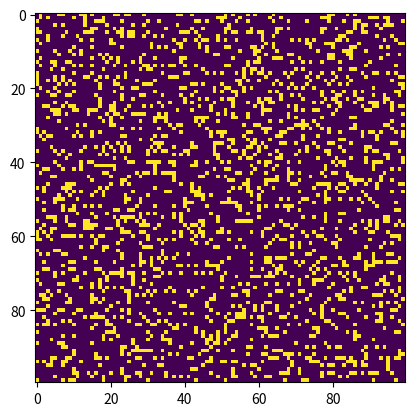

Write Python code to recreate this figure.
import argparse
import numpy as np
import matplotlib.pyplot as plt
import matplotlib.animation as animation

# setting up the values for the grid
ON = 255
OFF = 0
vals = [ON, OFF]


def randomGrid(N):
    """returns a grid of NxN random values"""
    return np.random.choice(vals, N * N, p=[0.2, 0.8]).reshape(N, N)


def addGlider(i, j, grid):
    """adds a glider with top left cell at (i, j)"""
    glider = np.array([[0, 0, 255],
                       [255, 0, 255],
                       [0, 255, 255]])
    grid[i:i + 3, j:j + 3] = glider


def addGosperGliderGun(i, j, grid):
    """adds a Gosper Glider Gun with top left
       cell at (i, j)"""
    gun = np.zeros(11 * 38).reshape(11, 38)

    gun[5][1] = gun[5][2] = 255
    gun[6][1] = gun[6][2] = 255

    gun[3][13] = gun[3][14] = 255
    gun[4][12] = gun[4][16] = 255
    gun[5][11] = gun[5][17] = 255
    gun[6][11] = gun[6][15] = gun[6][17] = gun[6][18] = 255
    gun[7][11] = gun[7][17] = 255
    gun[8][12] = gun[8][16] = 255
    gun[9][13] = gun[9][14] = 255

    gun[1][25] = 255
    gun[2][23] = gun[2][25] = 255
    gun[3][21] = gun[3][22] = 255
    gun[4][21] = gun[4][22] = 255
    gun[5][21] = gun[5][22] = 255
    gun[6][23] = gun[6][25] = 255
    gun[7][25] = 255

    gun[3][35] = gun[3][36] = 255
    gun[4][35] = gun[4][36] = 255

    grid[i:i + 11, j:j + 38] = gun


def update(frameNum, img, grid, N):
    # copy grid since we require 8 neighbors
    # for calculation and we go line by line
    newGrid = grid.copy()
    for i in range(N):
        for j in range(N):

            # compute 8-neghbor sum
            # using toroidal boundary conditions - x and y wrap around
            # so that the simulaton takes place on a toroidal surface.
            total = int((grid[i, (j - 1) % N] + grid[i, (j + 1) % N] +
                         grid[(i - 1) % N, j] + grid[(i + 1) % N, j] +
                         grid[(i - 1) % N, (j - 1) % N] + grid[(i - 1) % N, (j + 1) % N] +
                         grid[(i + 1) % N, (j - 1) % N] + grid[(i + 1) % N, (j + 1) % N]) / 255)

            # apply Conway's rules
            if grid[i, j] == ON:
                if (total < 2) or (total > 3):
                    newGrid[i, j] = OFF
            else:
                if total == 3:
                    newGrid[i, j] = ON

    # update data
    img.set_data(newGrid)
    grid[:] = newGrid[:]
    return img,


# main() function
def main():
    # Command line args are in sys.argv[1], sys.argv[2] ..
    # sys.argv[0] is the script name itself and can be ignored
    # parse arguments
    parser = argparse.ArgumentParser(description="Runs Conway's Game of Life simulation.")

    # add arguments
    parser.add_argument('--grid-size', dest='N', required=False)
    parser.add_argument('--mov-file', dest='movfile', required=False)
    parser.add_argument('--interval', dest='interval', required=False)
    parser.add_argument('--glider', action='store_true', required=False)
    parser.add_argument('--gosper', action='store_true', required=False)
    args = parser.parse_args()

    # set grid size
    N = 100
    if args.N and int(args.N) > 8:
        N = int(args.N)

    # set animation update interval
    updateInterval = 50
    if args.interval:
        updateInterval = int(args.interval)

    # declare grid
    grid = np.array([])

    # check if "glider" demo flag is specified
    if args.glider:
        grid = np.zeros(N * N).reshape(N, N)
        addGlider(1, 1, grid)
    elif args.gosper:
        grid = np.zeros(N * N).reshape(N, N)
        addGosperGliderGun(10, 10, grid)

    else:  # populate grid with random on/off -
        # more off than on
        grid = randomGrid(N)

    # set up animation
    fig, ax = plt.subplots()
    img = ax.imshow(grid, interpolation='nearest')
    ani = animation.FuncAnimation(fig, update, fargs=(img, grid, N,),
                                  frames=10,
                                  interval=updateInterval,
                                  save_count=50)

    # # of frames?
    # set output file
    if args.movfile:
        ani.save(args.movfile, fps=30, extra_args=['-vcodec', 'libx264'])

    plt.show()


# call main
if __name__ == '__main__':
    main()
